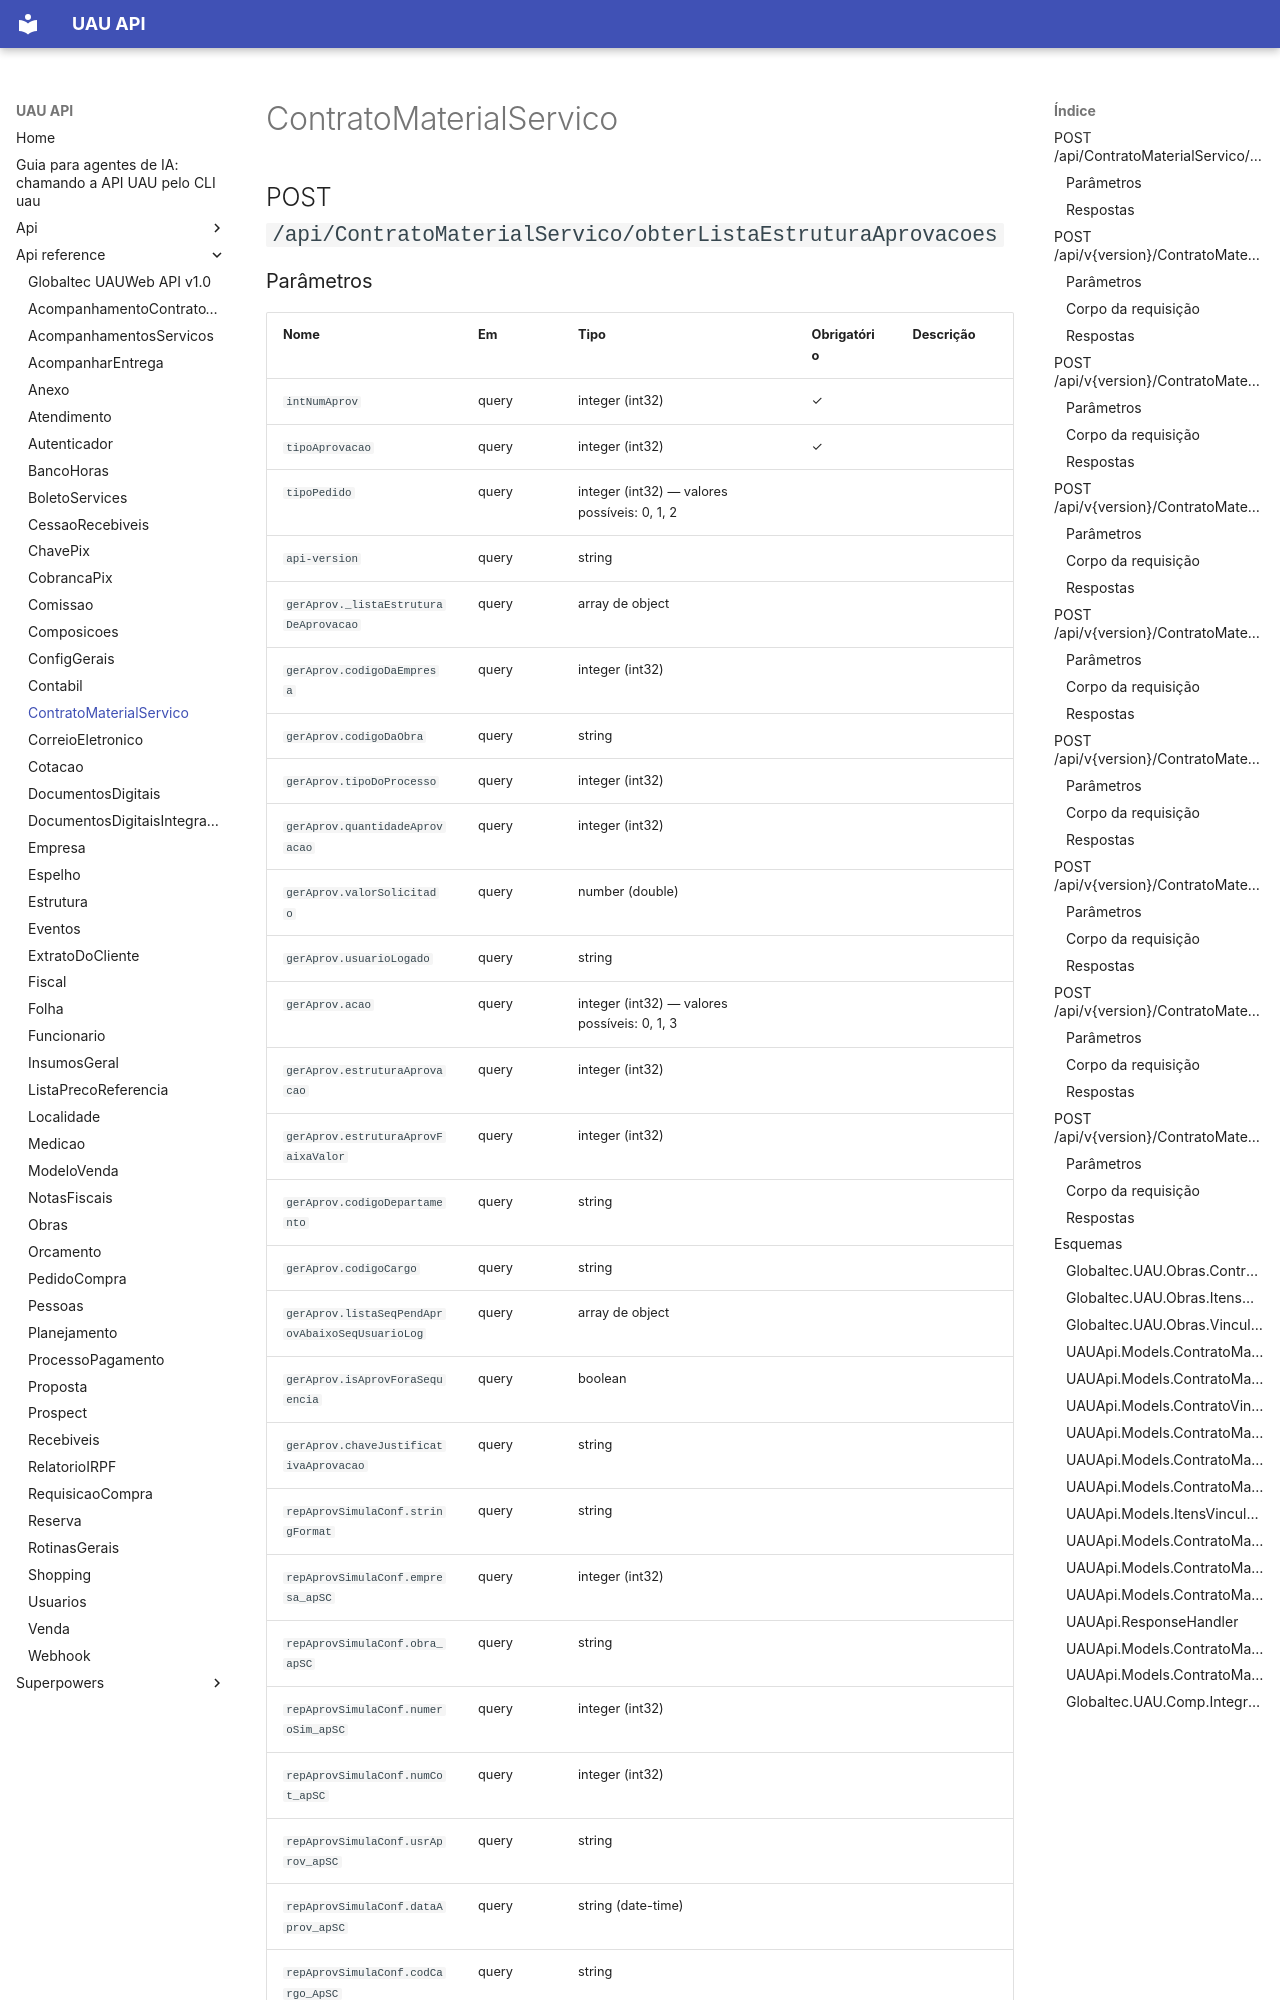

repository: codetricksters/uau-api · page: api-reference/ContratoMaterialServico/index.html · generator: mkdocs

# ContratoMaterialServico

## POST `/api/ContratoMaterialServico/obterListaEstruturaAprovacoes`

### Parâmetros

| Nome | Em | Tipo | Obrigatório | Descrição |
|---|---|---|---|---|
| `intNumAprov` | query | integer (int32) | ✓ |  |
| `tipoAprovacao` | query | integer (int32) | ✓ |  |
| `tipoPedido` | query | integer (int32) — valores possíveis: 0, 1, 2 |  |  |
| `api-version` | query | string |  |  |
| `gerAprov._listaEstruturaDeAprovacao` | query | array de object |  |  |
| `gerAprov.codigoDaEmpresa` | query | integer (int32) |  |  |
| `gerAprov.codigoDaObra` | query | string |  |  |
| `gerAprov.tipoDoProcesso` | query | integer (int32) |  |  |
| `gerAprov.quantidadeAprovacao` | query | integer (int32) |  |  |
| `gerAprov.valorSolicitado` | query | number (double) |  |  |
| `gerAprov.usuarioLogado` | query | string |  |  |
| `gerAprov.acao` | query | integer (int32) — valores possíveis: 0, 1, 3 |  |  |
| `gerAprov.estruturaAprovacao` | query | integer (int32) |  |  |
| `gerAprov.estruturaAprovFaixaValor` | query | integer (int32) |  |  |
| `gerAprov.codigoDepartamento` | query | string |  |  |
| `gerAprov.codigoCargo` | query | string |  |  |
| `gerAprov.listaSeqPendAprovAbaixoSeqUsuarioLog` | query | array de object |  |  |
| `gerAprov.isAprovForaSequencia` | query | boolean |  |  |
| `gerAprov.chaveJustificativaAprovacao` | query | string |  |  |
| `repAprovSimulaConf.stringFormat` | query | string |  |  |
| `repAprovSimulaConf.empresa_apSC` | query | integer (int32) |  |  |
| `repAprovSimulaConf.obra_apSC` | query | string |  |  |
| `repAprovSimulaConf.numeroSim_apSC` | query | integer (int32) |  |  |
| `repAprovSimulaConf.numCot_apSC` | query | integer (int32) |  |  |
| `repAprovSimulaConf.usrAprov_apSC` | query | string |  |  |
| `repAprovSimulaConf.dataAprov_apSC` | query | string (date-time) |  |  |
| `repAprovSimulaConf.codCargo_ApSC` | query | string |  |  |
| `repAprovSimulaConf.codDep_ApSC` | query | string |  |  |
| `repAprovSimulaConf.numJusAprov_apSC` | query | integer (int32) |  |  |
| `repAprovSimulaConf.num_apSC` | query | integer (int32) |  |  |
| `repAprovSimulaConf.s_Empresa_apSC` | query | string |  |  |
| `repAprovSimulaConf.s_Obra_apSC` | query
